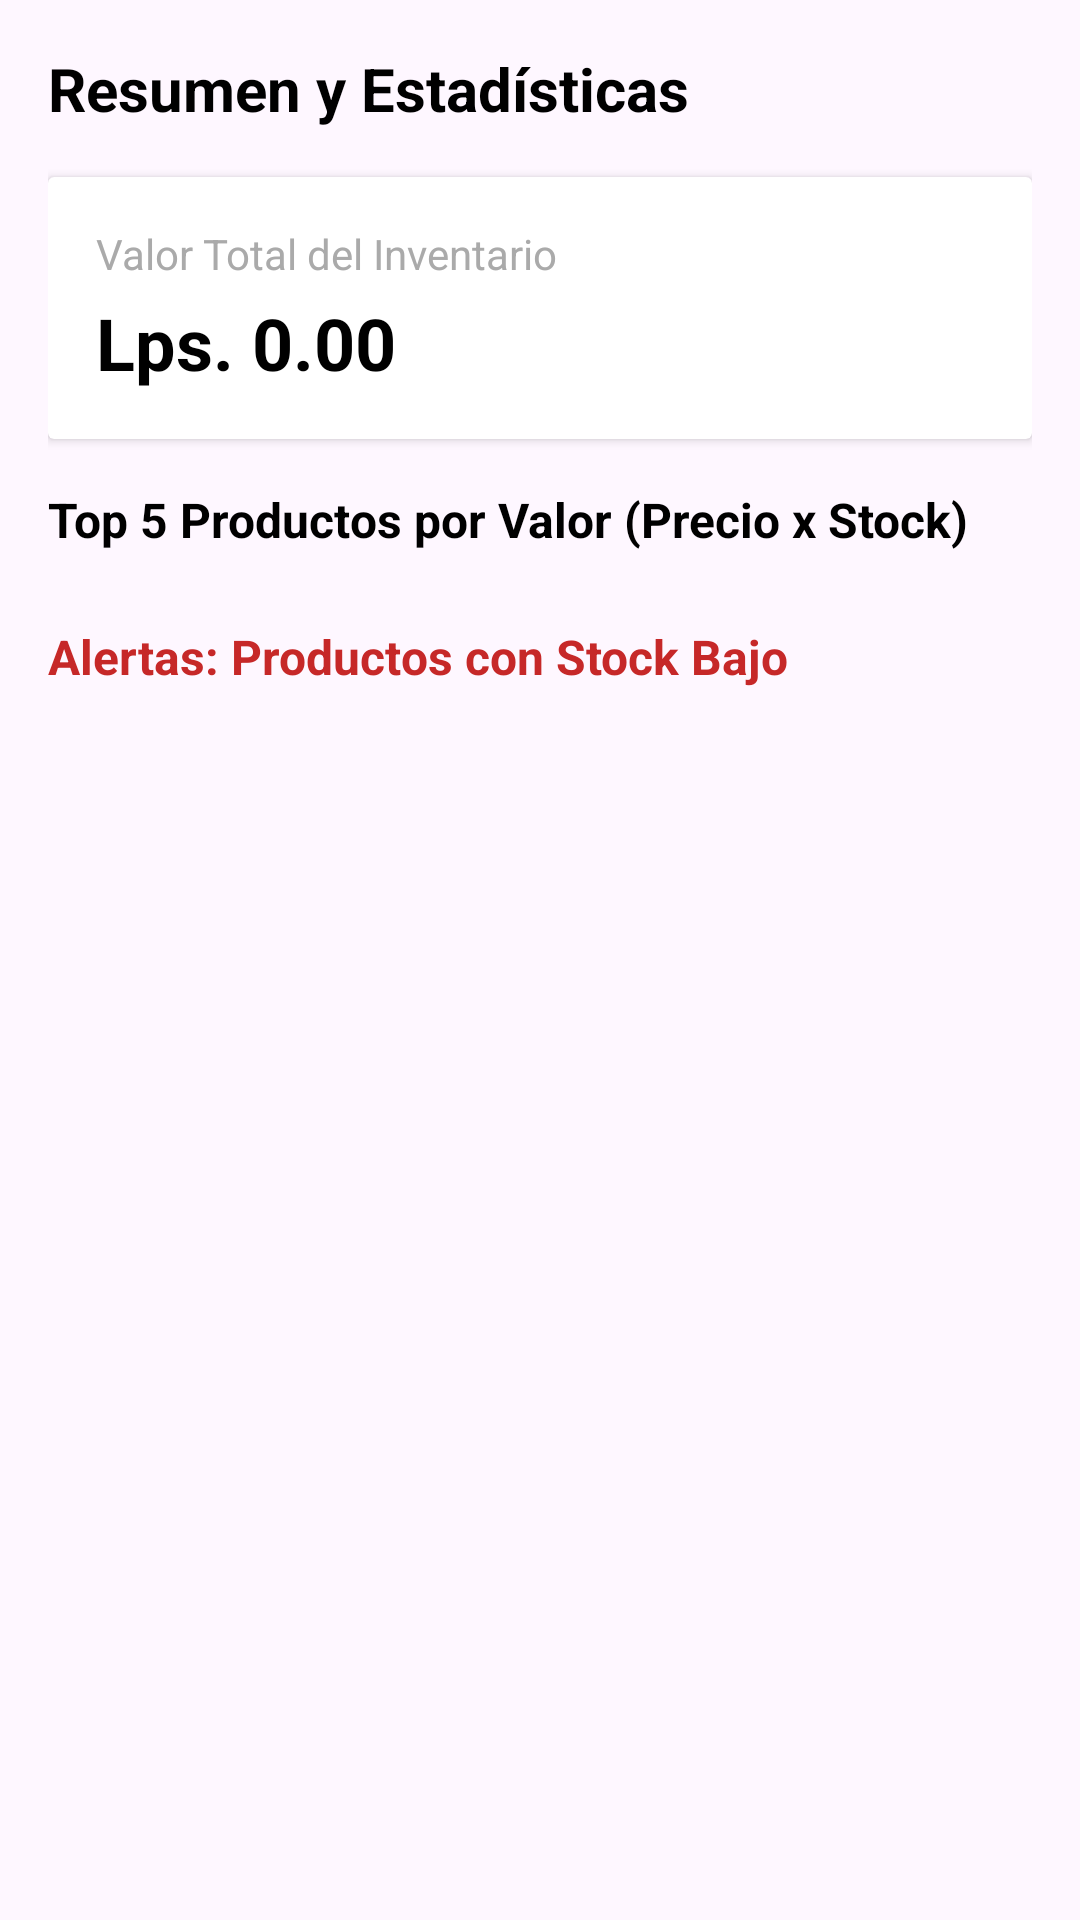

Here is an Android app screen rendered from its layout file. Give the layout XML and the strings, colors and styles it references.
<!-- AndroidManifest.xml: application theme Theme.PM1_T12_0285 -->
<!-- res/layout/activity_resumen.xml -->
<?xml version="1.0" encoding="utf-8"?>
<ScrollView xmlns:android="http://schemas.android.com/apk/res/android"
    android:layout_width="match_parent"
    android:layout_height="match_parent"
    android:padding="16dp">

    <LinearLayout
        android:layout_width="match_parent"
        android:layout_height="wrap_content"
        android:orientation="vertical">

        <TextView
            android:layout_width="wrap_content"
            android:layout_height="wrap_content"
            android:text="Resumen y Estadísticas"
            android:textSize="20sp"
            android:textStyle="bold"
            android:textColor="@color/black"
            android:layout_marginBottom="16dp" />

        
        <androidx.cardview.widget.CardView
            android:layout_width="match_parent"
            android:layout_height="wrap_content"
            android:layout_marginBottom="16dp"
            android:elevation="4dp"
            android:radius="8dp">

            <LinearLayout
                android:layout_width="match_parent"
                android:layout_height="wrap_content"
                android:orientation="vertical"
                android:padding="16dp">

                <TextView
                    android:layout_width="wrap_content"
                    android:layout_height="wrap_content"
                    android:text="Valor Total del Inventario"
                    android:textSize="14sp"
                    android:textColor="@android:color/darker_gray" />

                <TextView
                    android:id="@+id/tvValorTotalInventario"
                    android:layout_width="wrap_content"
                    android:layout_height="wrap_content"
                    android:text="Lps. 0.00"
                    android:textSize="24sp"
                    android:textStyle="bold"
                    android:textColor="@color/black"
                    android:layout_marginTop="4dp" />
            </LinearLayout>
        </androidx.cardview.widget.CardView>

        
        <TextView
            android:layout_width="wrap_content"
            android:layout_height="wrap_content"
            android:text="Top 5 Productos por Valor (Precio x Stock)"
            android:textSize="16sp"
            android:textStyle="bold"
            android:textColor="@color/black"
            android:layout_marginBottom="8dp" />

        <androidx.recyclerview.widget.RecyclerView
            android:id="@+id/recyclerViewTop5"
            android:layout_width="match_parent"
            android:layout_height="wrap_content"
            android:nestedScrollingEnabled="false"
            android:layout_marginBottom="16dp" />

        
        <TextView
            android:layout_width="wrap_content"
            android:layout_height="wrap_content"
            android:text="Alertas: Productos con Stock Bajo"
            android:textSize="16sp"
            android:textStyle="bold"
            android:textColor="#C62828"
            android:layout_marginBottom="8dp" />

        <androidx.recyclerview.widget.RecyclerView
            android:id="@+id/recyclerViewStockMinimo"
            android:layout_width="match_parent"
            android:layout_height="wrap_content"
            android:nestedScrollingEnabled="false" />

    </LinearLayout>

</ScrollView>
<!-- resources referenced by this layout -->
<resources>
  <style name="Theme.PM1_T12_0285" parent="Base.Theme.PM1_T12_0285" />
  <style name="Base.Theme.PM1_T12_0285" parent="Theme.Material3.DayNight.NoActionBar">
          
          
      </style>
  <!-- not gathered from this repository: default colours our renderer supplied (Android Studio template values) -->
  <color name="black">#FF000000</color>
</resources>
